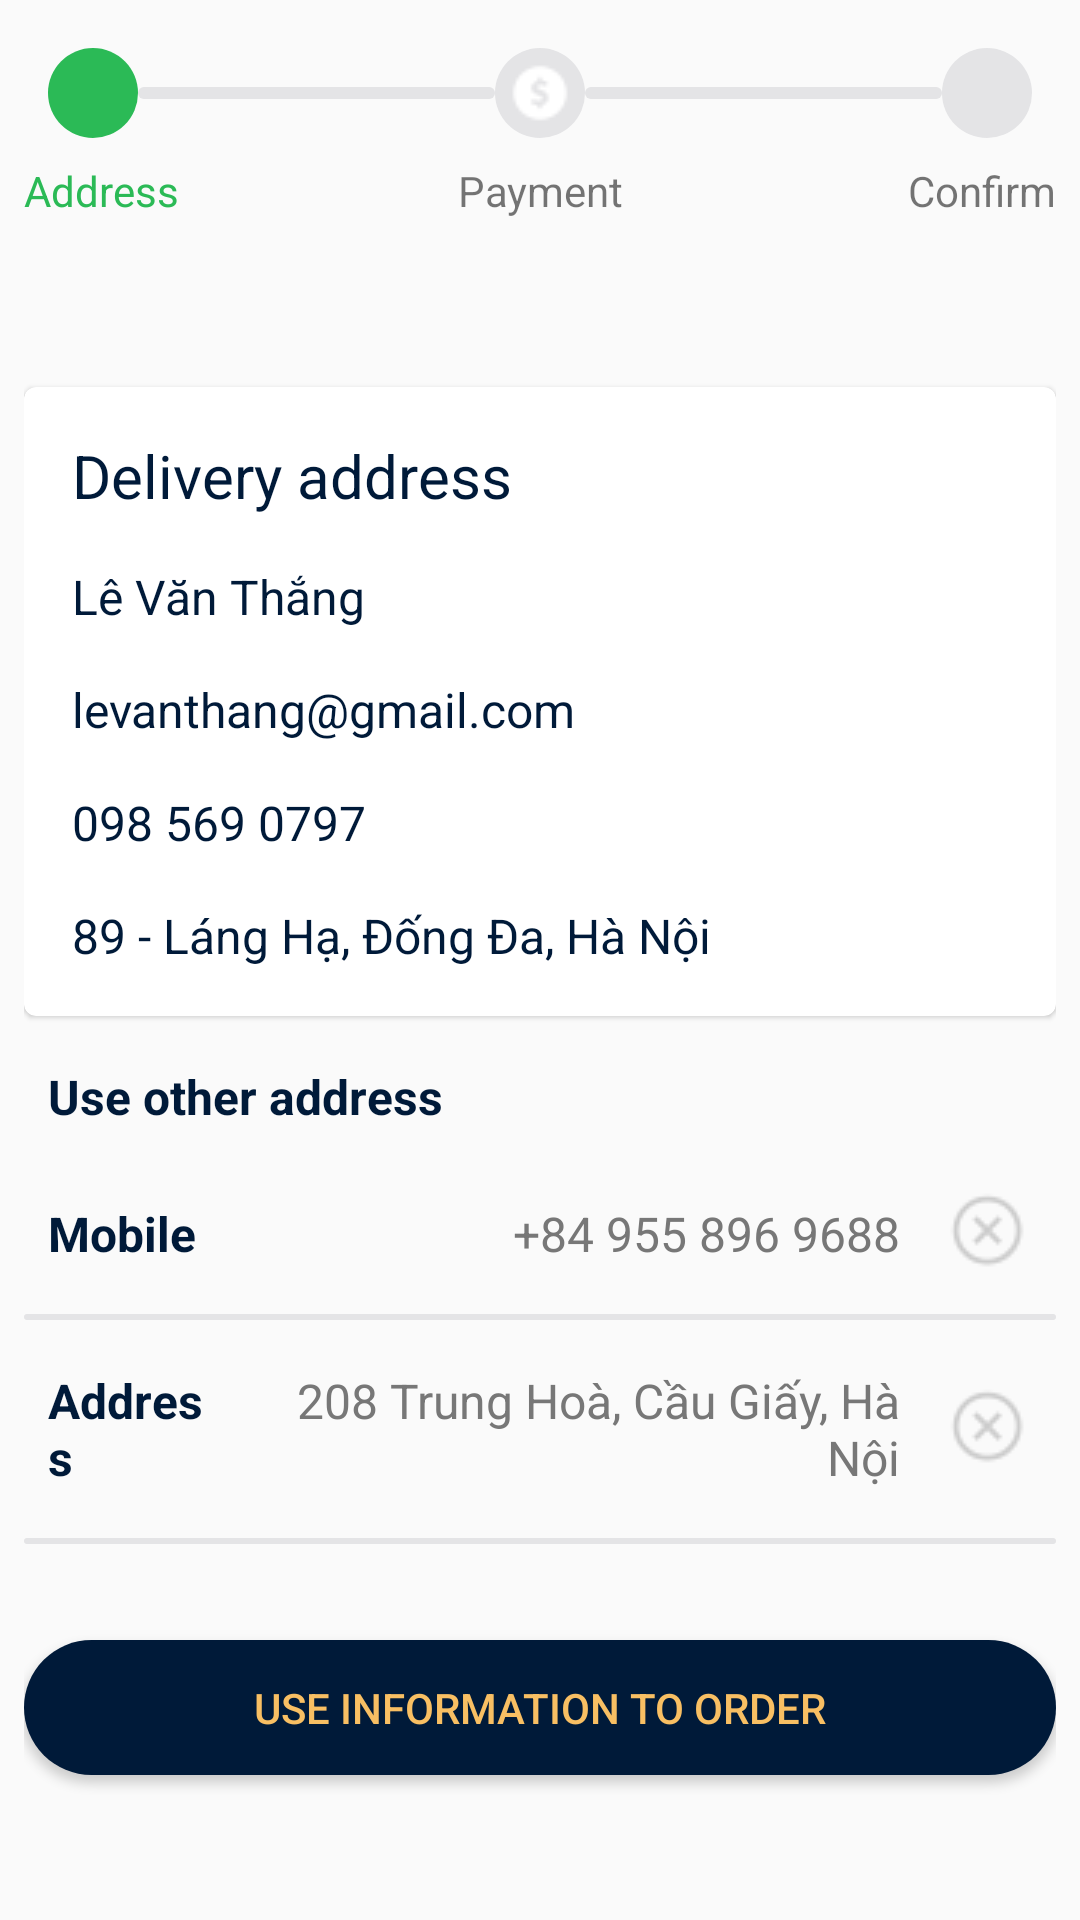

Layout XML and referenced resources for this Android screen:
<!-- AndroidManifest.xml: application theme AppTheme -->
<!-- res/layout/fragment_use_infor.xml -->
<?xml version="1.0" encoding="utf-8"?>
<LinearLayout xmlns:android="http://schemas.android.com/apk/res/android"
              xmlns:tools="http://schemas.android.com/tools"
              android:layout_width="match_parent"
              android:layout_height="match_parent" xmlns:app="http://schemas.android.com/apk/res-auto"
              android:orientation="vertical"
              android:padding="@dimen/spacing_tiny"
              tools:context=".purchase.UseInforFragment">


    <LinearLayout
            android:orientation="horizontal"
            android:layout_width="match_parent"
            android:layout_height="wrap_content"
            android:layout_margin="@dimen/spacing_tiny"
            android:gravity="center">

        <ImageButton
                android:background="@drawable/bg_icon_status_checked"
                android:src="@drawable/ic_stat_mark"
                android:layout_width="@dimen/icon_size_normal"
                android:layout_height="@dimen/icon_size_normal"/>

        <View
                android:background="@drawable/bg_icon_status_uncheck"
                android:layout_weight="1"
                android:layout_width="0dp"
                android:layout_height="4dp"/>

        <ImageButton
                android:background="@drawable/bg_icon_status_uncheck"
                android:src="@drawable/ic_stat_notifi_dollar26"
                android:layout_width="@dimen/icon_size_normal"
                android:layout_height="@dimen/icon_size_normal"/>

        <View
                android:background="@drawable/bg_icon_status_uncheck"
                android:layout_weight="1"
                android:layout_width="0dp"
                android:layout_height="4dp"/>

        <ImageButton
                android:background="@drawable/bg_icon_status_uncheck"
                android:src="@drawable/ic_stat_notifi_tick"
                android:layout_width="@dimen/icon_size_normal"
                android:layout_height="@dimen/icon_size_normal"/>

    </LinearLayout>

    <LinearLayout
            android:orientation="horizontal"
            android:layout_width="match_parent"
            android:layout_height="wrap_content">

        <TextView
                android:text="Address"
                android:layout_weight="1"
                android:textColor="@color/green_bright"
                android:layout_width="0dp"
                android:layout_height="wrap_content"/>
        <TextView
                android:gravity="center"
                android:text="Payment"
                android:layout_weight="1"
                android:layout_width="0dp"
                android:layout_height="wrap_content"/>
        <TextView
                android:text="Confirm"
                android:gravity="end"
                android:layout_weight="1"
                android:layout_width="0dp"
                android:layout_height="wrap_content"/>
    </LinearLayout>

    <com.google.android.material.card.MaterialCardView
            android:layout_width="match_parent"
            android:layout_height="wrap_content"
            android:layout_marginTop="@dimen/spacing_giant"
            android:layout_marginBottom="@dimen/spacing_tiny"
            app:cardCornerRadius="@dimen/border_hard"
            android:elevation="@dimen/spacing_tiny">

        <LinearLayout
                android:padding="@dimen/spacing_tiny"
                android:orientation="vertical"
                android:layout_width="match_parent"
                android:layout_height="wrap_content">

            <TextView
                    android:text="Delivery address"
                    android:padding="@dimen/spacing_tiny"
                    style="@style/TextTitleLarge"/>

            <TextView
                    android:text="Lê Văn Thắng"
                    android:textColor="@color/navy_blue_dark"
                    android:padding="@dimen/spacing_tiny"
                    style="@style/TextContentLarge"/>

            <TextView
                    android:text="levanthang@gmail.com"
                    android:textColor="@color/navy_blue_dark"
                    android:padding="@dimen/spacing_tiny"
                    style="@style/TextContentLarge"/>

            <TextView
                    android:text="098 569 0797"
                    android:textColor="@color/navy_blue_dark"
                    android:padding="@dimen/spacing_tiny"
                    style="@style/TextContentLarge"/>

            <TextView
                    android:text="89 - Láng Hạ, Đống Đa, Hà Nội"
                    android:textColor="@color/navy_blue_dark"
                    android:padding="@dimen/spacing_tiny"
                    style="@style/TextContentLarge"/>
        </LinearLayout>

    </com.google.android.material.card.MaterialCardView>

    <TextView
            android:text="Use other address"
            android:padding="@dimen/spacing_tiny"
            style="@style/TextTitleNormal"/>

    <LinearLayout
            android:orientation="horizontal"
            android:padding="@dimen/spacing_tiny"
            android:layout_width="match_parent"
            android:layout_height="wrap_content">

        <TextView
                android:text="Mobile"
                android:layout_weight="1"
                style="@style/TextTitleNormal"/>

        <TextView
                android:text="+84 955 896 9688"
                android:gravity="end"
                android:padding="@dimen/spacing_tiny"
                android:layout_weight="1"
                style="@style/TextContentLarge1"/>

        <ImageView
                android:paddingLeft="@dimen/spacing_tiny"
                android:layout_gravity="end|center"
                android:src="@drawable/ic_close_line"
                android:layout_width="wrap_content"
                android:layout_height="wrap_content"/>

    </LinearLayout>

    <View
            android:background="@drawable/bg_icon_status_uncheck"
            android:layout_width="match_parent"
            android:layout_height="2dp"/>

    <LinearLayout
            android:orientation="horizontal"
            android:padding="@dimen/spacing_tiny"
            android:layout_width="match_parent"
            android:layout_height="wrap_content">

        <TextView
                android:text="Address"
                android:layout_weight="1"
                style="@style/TextTitleNormal"/>

        <TextView
                android:text="208 Trung Hoà, Cầu Giấy, Hà Nội"
                android:gravity="end"
                android:padding="@dimen/spacing_tiny"
                android:layout_weight="1"
                style="@style/TextContentLarge1"/>

        <ImageView
                android:paddingLeft="@dimen/spacing_tiny"
                android:layout_gravity="end|center"
                android:src="@drawable/ic_close_line"
                android:layout_width="wrap_content"
                android:layout_height="wrap_content"/>

    </LinearLayout>

    <View
            android:background="@drawable/bg_icon_status_uncheck"
            android:layout_width="match_parent"
            android:layout_height="2dp"/>

    <Button
            android:id="@+id/btnUserInfor"
            android:layout_width="match_parent"
            android:layout_height="45dp"
            android:layout_marginTop="@dimen/spacing_large"
            android:background="@drawable/bg_round_navy_blue_state"
            android:gravity="center"
            android:text="Use information to order"
            android:textColor="@color/yellow_bright"/>
</LinearLayout>
<!-- resources referenced by this layout -->
<resources>
  <color name="green_bright">#2BBA56</color>
  <color name="navy_blue_dark">#001A39</color>
  <color name="yellow_bright">#F8BF63</color>
  <dimen name="border_hard">4dp</dimen>
  <dimen name="icon_size_normal">30dp</dimen>
  <dimen name="spacing_giant">56dp</dimen>
  <dimen name="spacing_large">32dp</dimen>
  <dimen name="spacing_tiny">8dp</dimen>
  <!-- drawable bg_icon_status_checked (drawable) -->
  <?xml version="1.0" encoding="utf-8"?>
  <shape
          xmlns:android="http://schemas.android.com/apk/res/android" android:shape="rectangle">
  
      <solid
              android:color="@color/green_bright"/>
      <corners
              android:radius="30dp"/>
  </shape>
  <!-- drawable bg_icon_status_uncheck (drawable) -->
  <?xml version="1.0" encoding="utf-8"?>
  <shape android:shape="rectangle" xmlns:android="http://schemas.android.com/apk/res/android">
      <solid
              android:color="@color/gray_light"/>
      <corners
              android:radius="30dp"/>
  </shape>
  <!-- drawable bg_round_navy_blue_state (drawable) -->
  <?xml version="1.0" encoding="utf-8"?>
  <selector xmlns:android="http://schemas.android.com/apk/res/android">
  
      <item android:drawable="@drawable/bg_round_navy_blue_bright" android:state_pressed="true"/>
      <item android:drawable="@drawable/bg_round_navy_blue_dark"/>
  
  </selector>
  <!-- drawable ic_close_line: png bitmap (drawable, 1161 bytes) -->
  <!-- drawable ic_stat_notifi_dollar26: png bitmap (drawable, 486 bytes) -->
  <style name="TextContentLarge" parent="TextStyle">
          <item name="android:textSize">@dimen/font_normal</item>
          <item name="android:textColor">#001a39</item>
      </style>
  <style name="TextContentLarge1" parent="TextStyle">
          <item name="android:textSize">@dimen/font_normal</item>
          <item name="android:textColor">#777777</item>
      </style>
  <style name="TextTitleLarge" parent="TextStyle">
          <item name="android:textSize">@dimen/font_large</item>
          <item name="android:textColor">@color/navy_blue_dark</item>
  
      </style>
  <style name="TextTitleNormal" parent="TextStyle">
          <item name="android:textSize">@dimen/font_normal</item>
          <item name="android:textColor">@color/navy_blue_dark</item>
          <item name="android:textStyle">bold</item>
      </style>
  <style name="AppTheme" parent="Theme.MaterialComponents.Light.NoActionBar.Bridge">
          
          <item name="colorPrimary">@color/colorPrimary</item>
          <item name="colorPrimaryDark">@color/colorPrimaryDark</item>
          <item name="colorAccent">@color/navy_blue_dark</item>
      </style>
  <color name="gray_light">#e4e4e6</color>
  <!-- drawable bg_round_navy_blue_bright (drawable) -->
  <?xml version="1.0" encoding="utf-8"?>
  <shape xmlns:android="http://schemas.android.com/apk/res/android"
         android:shape="rectangle">
  
      <solid android:color="@color/navy_blue_bright"/>
      <corners android:radius="@dimen/border_round"/>
  
  </shape>
  <!-- drawable bg_round_navy_blue_dark (drawable) -->
  <?xml version="1.0" encoding="utf-8"?>
  <shape xmlns:android="http://schemas.android.com/apk/res/android"
         android:shape="rectangle">
  
      <solid android:color="@color/navy_blue_dark"/>
      <corners android:radius="@dimen/border_round"/>
  
  </shape>
  <style name="TextStyle">
          <item name="android:layout_width">wrap_content</item>
          <item name="android:layout_height">wrap_content</item>
      </style>
  <dimen name="font_normal">16sp</dimen>
  <dimen name="font_large">20sp</dimen>
  <color name="colorPrimary">@color/white</color>
  <color name="colorPrimaryDark">#00574B</color>
  <color name="navy_blue_bright">#013372</color>
  <dimen name="border_round">300dp</dimen>
  <color name="white">#ffffff</color>
</resources>
